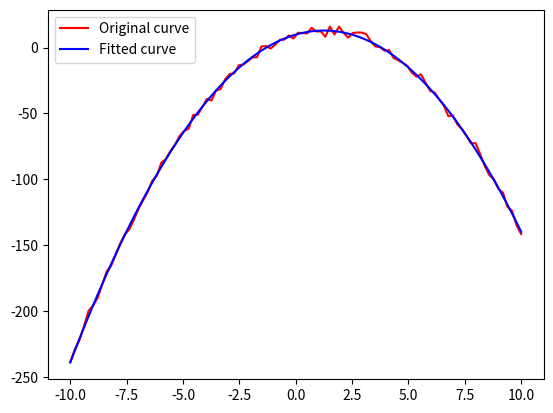

Recreate this plot in Python.
import numpy as np
import matplotlib.pyplot as plt
from scipy.optimize import leastsq
 
def Fun(p,x):                        # 定义拟合函数形式
    a1,a2,a3 = p
    return a1*x**2+a2*x+a3
def error (p,x,y):                    # 拟合残差
    return Fun(p,x)-y 
def main():
    x = np.linspace(-10,10,100)  # 创建时间序列
    print(type(x))
    p_value = [-2,5,10] # 原始数据的参数
    noise = np.random.randn(len(x))  # 创建随机噪声
    y = Fun(p_value,x)+noise*2 # 加上噪声的序列
    p0 = [0.1,-0.01,100] # 拟合的初始参数设置
    para =leastsq(error, p0, args=(x,y)) # 进行拟合
    y_fitted = Fun (para[0],x) # 画出拟合后的曲线
 
    plt.figure
    plt.plot(x,y,'r', label = 'Original curve')
    plt.plot(x,y_fitted,'-b', label ='Fitted curve')
    plt.legend()
    plt.show()
    print (para[0])
 
if __name__=='__main__':
   main()